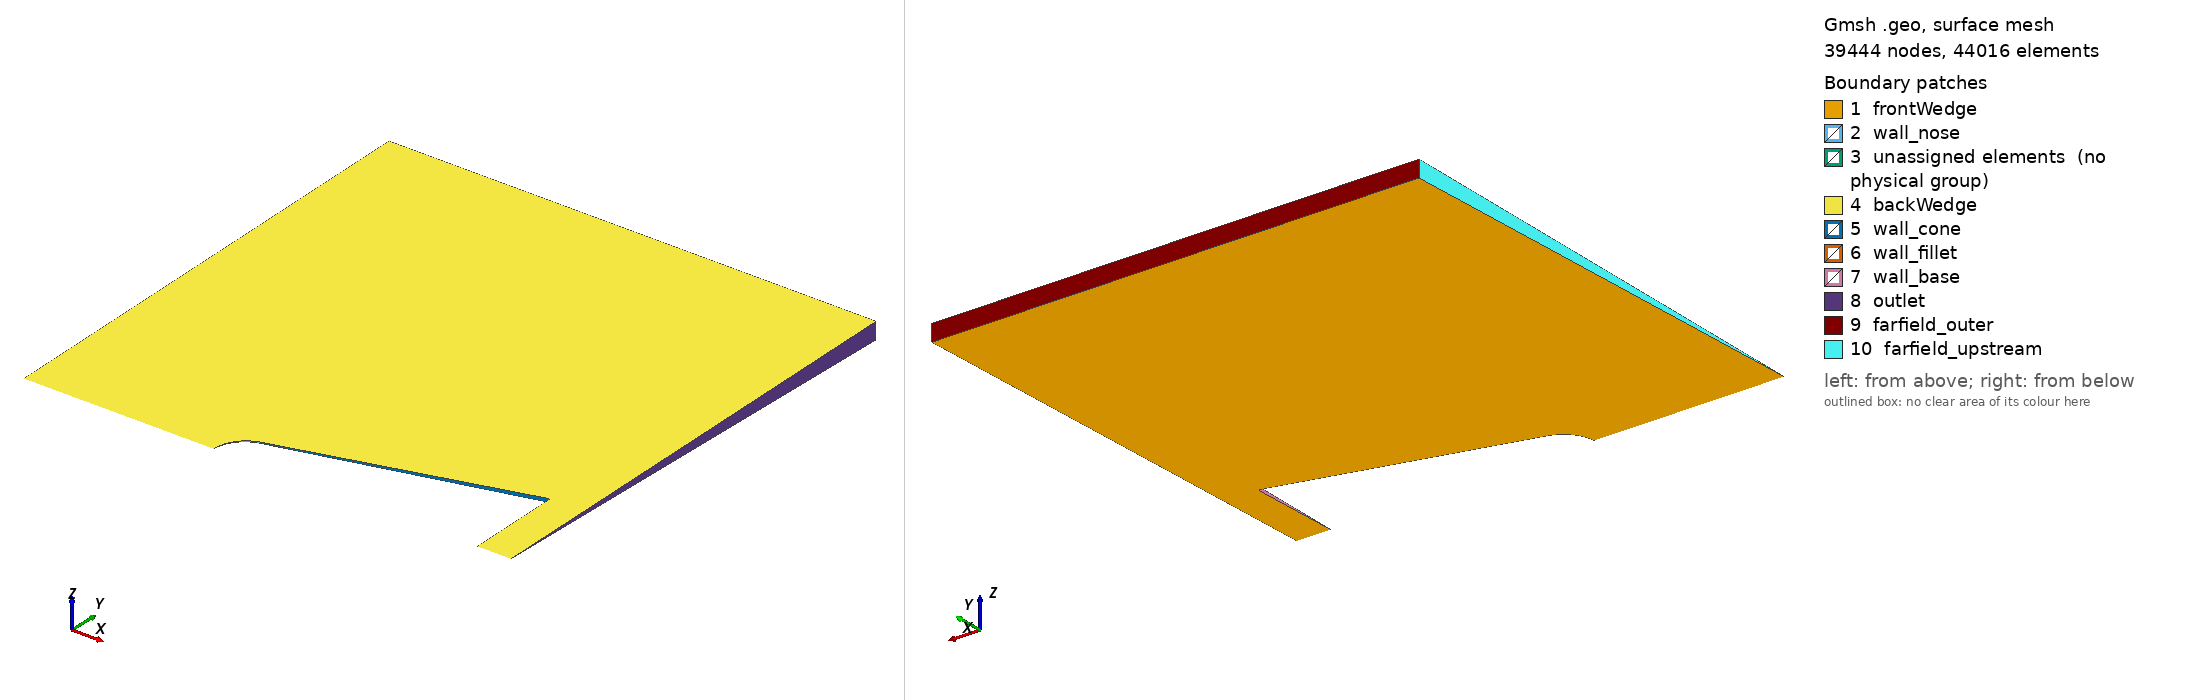

Gmsh geometry script, surface-meshed: 39444 nodes, 44016 surface elements. Boundary patches (legend numbers): 1 frontWedge, 2 wall_nose, 3 unassigned elements (no physical group), 4 backWedge, 5 wall_cone, 6 wall_fillet, 7 wall_base, 8 outlet, 9 farfield_outer, 10 farfield_upstream. Left view from above one corner, right view from below the opposite corner. Legend entries are the model's physical surfaces; 'unassigned elements' are surfaces in no physical group. The drawing asked Gmsh for element sizes between 1% and 20% of the model's largest extent; the script's own settings can give other sizes.

=== shakedown_coarse_m7.geo (drawn) ===
// ============================================================
// Project 01 (reset) - Shakedown B mesh: full M=7 severity,
// coarser unstructured far-field only. Near-body + buffer-ring
// geometry is BYTE-IDENTICAL to Shakedown A (validated O-grid
// design) - only the far-field background field sizing changes
// (SizeMin 4.5mm->9mm, SizeMax 40mm->80mm), per explicit decision.
// ============================================================

R_n = 0.05;
theta_c = 15 * Pi/180;
R_b = 0.15;

x_t = R_n * (1 - Sin(theta_c));
r_t = R_n * Cos(theta_c);
L = x_t + (R_b - r_t) / Tan(theta_c);

h0 = 5.607e-6;
ratio = 1.12;
Nwn = 51;
delta_star = h0 * (ratio^Nwn - 1) / (ratio - 1);

nose_off_x = -delta_star;
nose_off_r = 0;

tangent_nx = -Sin(theta_c);
tangent_nr = Cos(theta_c);
tangent_off_x = x_t + delta_star * tangent_nx;
tangent_off_r = r_t + delta_star * tangent_nr;

n1x = -Sin(theta_c); n1r = Cos(theta_c);
n2x = 1;              n2r = 0;
d1x = Cos(theta_c);   d1r = Sin(theta_c);
d2x = 0;              d2r = -1;

r_f = 0.003;

cos_phi = n1x*n2x + n1r*n2r;
cos_half_phi = Sqrt((1 + cos_phi) / 2);
sin_half_phi = Sqrt(1 - cos_half_phi^2);

t_fillet = r_f / cos_half_phi;
tangent_dist = t_fillet * sin_half_phi;

bx = n1x + n2x; br = n1r + n2r;
bmag = Sqrt(bx^2 + br^2);
bx_n = bx / bmag; br_n = br / bmag;

fillet_center_x = L - t_fillet * bx_n;
fillet_center_r = R_b - t_fillet * br_n;

fillet_cone_tan_x = L - tangent_dist * d1x;
fillet_cone_tan_r = R_b - tangent_dist * d1r;

fillet_base_tan_x = L + tangent_dist * d2x;
fillet_base_tan_r = R_b + tangent_dist * d2r;

fillet_cone_tan_off_x = fillet_cone_tan_x + delta_star * n1x;
fillet_cone_tan_off_r = fillet_cone_tan_r + delta_star * n1r;
fillet_base_tan_off_x = fillet_base_tan_x + delta_star * n2x;
fillet_base_tan_off_r = fillet_base_tan_r + delta_star * n2r;

delta_aft = delta_star;
base_axis_ds_x = L + delta_aft;

lc_collar = 0.002;

// ---------------- Points: near-body collar ----------------

p_nose_tip     = newp; Point(p_nose_tip)     = {0,     0,    0, lc_collar};
p_nose_center  = newp; Point(p_nose_center)  = {R_n,   0,    0, lc_collar};
p_tangent      = newp; Point(p_tangent)      = {x_t,   r_t,  0, lc_collar};
p_base_axis    = newp; Point(p_base_axis)    = {L,     0,    0, lc_collar};

p_nose_tip_off = newp; Point(p_nose_tip_off) = {nose_off_x,    nose_off_r,    0, lc_collar};
p_tangent_off  = newp; Point(p_tangent_off)  = {tangent_off_x, tangent_off_r, 0, lc_collar};

p_fillet_cone_tan     = newp; Point(p_fillet_cone_tan)     = {fillet_cone_tan_x,     fillet_cone_tan_r,     0, lc_collar};
p_fillet_base_tan     = newp; Point(p_fillet_base_tan)     = {fillet_base_tan_x,     fillet_base_tan_r,     0, lc_collar};
p_fillet_center       = newp; Point(p_fillet_center)       = {fillet_center_x,       fillet_center_r,       0, lc_collar};
p_fillet_cone_tan_off = newp; Point(p_fillet_cone_tan_off) = {fillet_cone_tan_off_x, fillet_cone_tan_off_r, 0, lc_collar};
p_fillet_base_tan_off = newp; Point(p_fillet_base_tan_off) = {fillet_base_tan_off_x, fillet_base_tan_off_r, 0, lc_collar};

p_base_axis_ds = newp; Point(p_base_axis_ds) = {base_axis_ds_x, 0, 0, lc_collar};

// ---------------- Curves: near-body collar ----------------

N1 = newl; Circle(N1) = {p_nose_tip, p_nose_center, p_tangent};
N2 = newl; Line(N2)   = {p_tangent, p_tangent_off};
N3 = newl; Line(N3)   = {p_nose_tip_off, p_tangent_off};
N4 = newl; Line(N4)   = {p_nose_tip, p_nose_tip_off};

C1 = newl; Line(C1) = {p_tangent, p_fillet_cone_tan};
C2 = newl; Line(C2) = {p_fillet_cone_tan, p_fillet_cone_tan_off};
C3 = newl; Line(C3) = {p_tangent_off, p_fillet_cone_tan_off};

F1 = newl; Circle(F1) = {p_fillet_cone_tan, p_fillet_center, p_fillet_base_tan};
F2 = newl; Line(F2)   = {p_fillet_base_tan, p_fillet_base_tan_off};
F3 = newl; Line(F3)   = {p_fillet_cone_tan_off, p_fillet_base_tan_off};

Bs1 = newl; Line(Bs1) = {p_fillet_base_tan, p_base_axis};
Bs2 = newl; Line(Bs2) = {p_base_axis, p_base_axis_ds};
Bs3 = newl; Line(Bs3) = {p_base_axis_ds, p_fillet_base_tan_off};

// ---------------- Surfaces: near-body ----------------

LoopN = newll; Curve Loop(LoopN) = {N1, N2, -N3, -N4};
SurfN = news;  Plane Surface(SurfN) = {LoopN};

LoopC = newll; Curve Loop(LoopC) = {C1, C2, -C3, -N2};
SurfC = news;  Plane Surface(SurfC) = {LoopC};

LoopF = newll; Curve Loop(LoopF) = {F1, F2, -F3, -C2};
SurfF = news;  Plane Surface(SurfF) = {LoopF};

LoopBs = newll; Curve Loop(LoopBs) = {Bs1, Bs2, Bs3, -F2};
SurfBs = news;  Plane Surface(SurfBs) = {LoopBs};

// ---------------- Transfinite: near-body ----------------

Transfinite Curve{N1} = 61 Using Progression 1;
Transfinite Curve{N3} = 61 Using Progression 1;
Transfinite Curve{N2} = 52 Using Progression ratio;
Transfinite Curve{N4} = 52 Using Progression ratio;
Transfinite Surface{SurfN} = {p_nose_tip, p_tangent, p_tangent_off, p_nose_tip_off};
Recombine Surface{SurfN};

Transfinite Curve{C1} = 151 Using Progression 1;
Transfinite Curve{C3} = 151 Using Progression 1;
Transfinite Curve{C2} = 52 Using Progression ratio;
Transfinite Surface{SurfC} = {p_tangent, p_fillet_cone_tan, p_fillet_cone_tan_off, p_tangent_off};
Recombine Surface{SurfC};

Transfinite Curve{F1} = 15 Using Progression 1;
Transfinite Curve{F3} = 15 Using Progression 1;
Transfinite Curve{F2} = 52 Using Progression ratio;
Transfinite Surface{SurfF} = {p_fillet_cone_tan, p_fillet_base_tan, p_fillet_base_tan_off, p_fillet_cone_tan_off};
Recombine Surface{SurfF};

Transfinite Curve{Bs1} = 76 Using Progression 1;
Transfinite Curve{Bs3} = 76 Using Progression 1;
Transfinite Curve{Bs2} = 52 Using Progression ratio;
Transfinite Surface{SurfBs} = {p_fillet_base_tan, p_base_axis, p_base_axis_ds, p_fillet_base_tan_off};
Recombine Surface{SurfBs};

// ============================================================
// Buffer ring (byte-identical to Shakedown A)
// ============================================================

t_buf  = 0.018;
margin = 0.020;
buffer_ratio = 1.091986;
Nbufdiv = 9;

p_nose_tip_off_buf = newp; Point(p_nose_tip_off_buf) = {nose_off_x - t_buf, 0, 0, lc_collar};

p_tangent_off_buf = newp; Point(p_tangent_off_buf) = {
  tangent_off_x + t_buf*tangent_nx,
  tangent_off_r + t_buf*tangent_nr,
  0, lc_collar};

p_fillet_cone_tan_off_buf = newp; Point(p_fillet_cone_tan_off_buf) = {
  fillet_cone_tan_off_x + t_buf*n1x,
  fillet_cone_tan_off_r + t_buf*n1r,
  0, lc_collar};

p_fillet_base_tan_off_buf = newp; Point(p_fillet_base_tan_off_buf) = {
  fillet_base_tan_off_x + t_buf*n2x,
  fillet_base_tan_off_r + t_buf*n2r,
  0, lc_collar};

p_base_axis_ds_buf = newp; Point(p_base_axis_ds_buf) = {base_axis_ds_x + t_buf, 0, 0, lc_collar};

NbufAxis  = newl; Line(NbufAxis)  = {p_nose_tip_off, p_nose_tip_off_buf};
BufSpoke1 = newl; Line(BufSpoke1) = {p_tangent_off, p_tangent_off_buf};
BufSpoke2 = newl; Line(BufSpoke2) = {p_fillet_cone_tan_off, p_fillet_cone_tan_off_buf};
BufSpoke3 = newl; Line(BufSpoke3) = {p_fillet_base_tan_off, p_fillet_base_tan_off_buf};
BsbufAxis = newl; Line(BsbufAxis) = {p_base_axis_ds, p_base_axis_ds_buf};

NbufOuter  = newl; Line(NbufOuter)  = {p_nose_tip_off_buf, p_tangent_off_buf};
CbufOuter  = newl; Line(CbufOuter)  = {p_tangent_off_buf, p_fillet_cone_tan_off_buf};
FbufOuter  = newl; Line(FbufOuter)  = {p_fillet_cone_tan_off_buf, p_fillet_base_tan_off_buf};
BsbufOuter = newl; Line(BsbufOuter) = {p_fillet_base_tan_off_buf, p_base_axis_ds_buf};

LoopNbuf = newll; Curve Loop(LoopNbuf) = {N3, BufSpoke1, -NbufOuter, -NbufAxis};
SurfNbuf = news;  Plane Surface(SurfNbuf) = {LoopNbuf};

LoopCbuf = newll; Curve Loop(LoopCbuf) = {C3, BufSpoke2, -CbufOuter, -BufSpoke1};
SurfCbuf = news;  Plane Surface(SurfCbuf) = {LoopCbuf};

LoopFbuf = newll; Curve Loop(LoopFbuf) = {F3, BufSpoke3, -FbufOuter, -BufSpoke2};
SurfFbuf = news;  Plane Surface(SurfFbuf) = {LoopFbuf};

LoopBsbuf = newll; Curve Loop(LoopBsbuf) = {-Bs3, BsbufAxis, -BsbufOuter, -BufSpoke3};
SurfBsbuf = news;  Plane Surface(SurfBsbuf) = {LoopBsbuf};

Transfinite Curve{NbufOuter}  = 61  Using Progression 1;
Transfinite Curve{CbufOuter}  = 151 Using Progression 1;
Transfinite Curve{FbufOuter}  = 15  Using Progression 1;
Transfinite Curve{BsbufOuter} = 76  Using Progression 1;

Transfinite Curve{NbufAxis}  = Nbufdiv Using Progression buffer_ratio;
Transfinite Curve{BufSpoke1} = Nbufdiv Using Progression buffer_ratio;
Transfinite Curve{BufSpoke2} = Nbufdiv Using Progression buffer_ratio;
Transfinite Curve{BufSpoke3} = Nbufdiv Using Progression buffer_ratio;
Transfinite Curve{BsbufAxis} = Nbufdiv Using Progression buffer_ratio;

Transfinite Surface{SurfNbuf}  = {p_nose_tip_off, p_tangent_off, p_tangent_off_buf, p_nose_tip_off_buf};
Recombine Surface{SurfNbuf};

Transfinite Surface{SurfCbuf}  = {p_tangent_off, p_fillet_cone_tan_off, p_fillet_cone_tan_off_buf, p_tangent_off_buf};
Recombine Surface{SurfCbuf};

Transfinite Surface{SurfFbuf}  = {p_fillet_cone_tan_off, p_fillet_base_tan_off, p_fillet_base_tan_off_buf, p_fillet_cone_tan_off_buf};
Recombine Surface{SurfFbuf};

Transfinite Surface{SurfBsbuf} = {p_fillet_base_tan_off, p_base_axis_ds, p_base_axis_ds_buf, p_fillet_base_tan_off_buf};
Recombine Surface{SurfBsbuf};

// ============================================================
// Unstructured far-field - COARSENED for Shakedown B
// (SizeMin 4.5mm->9mm, SizeMax 40mm->80mm; DistMax unchanged)
// ============================================================

x_upstream = -6 * R_n;
r_outer    = 15 * R_n;
x_outlet   = base_axis_ds_x + t_buf + margin;

lc_far = 0.08;

p_axis_up     = newp; Point(p_axis_up)     = {x_upstream, 0,       0, lc_far};
p_farfield_up = newp; Point(p_farfield_up) = {x_upstream, r_outer, 0, lc_far};
p_outlet_top  = newp; Point(p_outlet_top)  = {x_outlet,   r_outer, 0, lc_far};
p_outlet_axis = newp; Point(p_outlet_axis) = {x_outlet,   0,       0, lc_far};

FarOut1 = newl; Line(FarOut1) = {p_axis_up, p_nose_tip_off_buf};
FarOut2 = newl; Line(FarOut2) = {p_base_axis_ds_buf, p_outlet_axis};
FarOut3 = newl; Line(FarOut3) = {p_outlet_axis, p_outlet_top};
FarOut4 = newl; Line(FarOut4) = {p_outlet_top, p_farfield_up};
FarOut5 = newl; Line(FarOut5) = {p_farfield_up, p_axis_up};

LoopFarfield = newll;
Curve Loop(LoopFarfield) = {FarOut1, NbufOuter, CbufOuter, FbufOuter, BsbufOuter, FarOut2, FarOut3, FarOut4, FarOut5};
SurfFarfield = news; Plane Surface(SurfFarfield) = {LoopFarfield};

Field[1] = Distance;
Field[1].CurvesList = {NbufOuter, CbufOuter, FbufOuter, BsbufOuter};
Field[1].Sampling = 200;

Field[2] = Threshold;
Field[2].InField = 1;
Field[2].SizeMin = 9e-3;
Field[2].SizeMax = 0.08;
Field[2].DistMin = 0;
Field[2].DistMax = 0.4;

Background Field = 2;
Mesh.CharacteristicLengthFromPoints = 0;
Mesh.CharacteristicLengthExtendFromBoundary = 0;

Mesh.Algorithm = 6;

// ============================================================
// WEDGE EXTRUSION
// ============================================================
half_angle = 1 * Pi/180;
full_angle = 2 * half_angle;

Rotate { {1,0,0}, {0,0,0}, -half_angle } {
  Surface{SurfN, SurfC, SurfF, SurfBs, SurfNbuf, SurfCbuf, SurfFbuf, SurfBsbuf, SurfFarfield};
}

outN[]        = Extrude { {1,0,0}, {0,0,0}, full_angle } { Surface{SurfN};        Layers{1}; Recombine; };
outC[]        = Extrude { {1,0,0}, {0,0,0}, full_angle } { Surface{SurfC};        Layers{1}; Recombine; };
outF[]        = Extrude { {1,0,0}, {0,0,0}, full_angle } { Surface{SurfF};        Layers{1}; Recombine; };
outBs[]       = Extrude { {1,0,0}, {0,0,0}, full_angle } { Surface{SurfBs};       Layers{1}; Recombine; };
outNbuf[]     = Extrude { {1,0,0}, {0,0,0}, full_angle } { Surface{SurfNbuf};     Layers{1}; Recombine; };
outCbuf[]     = Extrude { {1,0,0}, {0,0,0}, full_angle } { Surface{SurfCbuf};     Layers{1}; Recombine; };
outFbuf[]     = Extrude { {1,0,0}, {0,0,0}, full_angle } { Surface{SurfFbuf};     Layers{1}; Recombine; };
outBsbuf[]    = Extrude { {1,0,0}, {0,0,0}, full_angle } { Surface{SurfBsbuf};    Layers{1}; Recombine; };
outFarfield[] = Extrude { {1,0,0}, {0,0,0}, full_angle } { Surface{SurfFarfield}; Layers{1}; Recombine; };

// ---- Diagnostic: verify outFarfield[] indices for THIS coarsened mesh ----
Printf("=== outFarfield[] has %g entries ===", #outFarfield[]);
For i In {2:#outFarfield[]-1}
  bb[] = BoundingBox Surface{outFarfield[i]};
  Printf("outFarfield[%g] = Surface %g | x=[%.6f,%.6f]  y=[%.6f,%.6f]", i, outFarfield[i], bb[0], bb[3], bb[1], bb[4]);
EndFor

// Indices confirmed via BoundingBox diagnostic in the prior repository's
// Stage 2 verification (same topology, coarsening doesn't change patch
// ordering): outlet=outFarfield[6], farfield_outer=outFarfield[7],
// farfield_upstream=outFarfield[8]

Physical Surface("frontWedge") = {SurfN, SurfC, SurfF, SurfBs, SurfNbuf, SurfCbuf, SurfFbuf, SurfBsbuf, SurfFarfield};
Physical Surface("backWedge")  = {outN[0], outC[0], outF[0], outBs[0], outNbuf[0], outCbuf[0], outFbuf[0], outBsbuf[0], outFarfield[0]};

Physical Surface("wall_nose")   = {outN[2]};
Physical Surface("wall_cone")   = {outC[2]};
Physical Surface("wall_fillet") = {outF[2]};
Physical Surface("wall_base")   = {outBs[2]};

Physical Surface("outlet")            = {outFarfield[6]};
Physical Surface("farfield_outer")    = {outFarfield[7]};
Physical Surface("farfield_upstream") = {outFarfield[8]};

Physical Volume("internal") = {outN[1], outC[1], outF[1], outBs[1], outNbuf[1], outCbuf[1], outFbuf[1], outBsbuf[1], outFarfield[1]};

Mesh.Optimize = 0;
Mesh.OptimizeNetgen = 0;
Mesh.Smoothing = 0;
